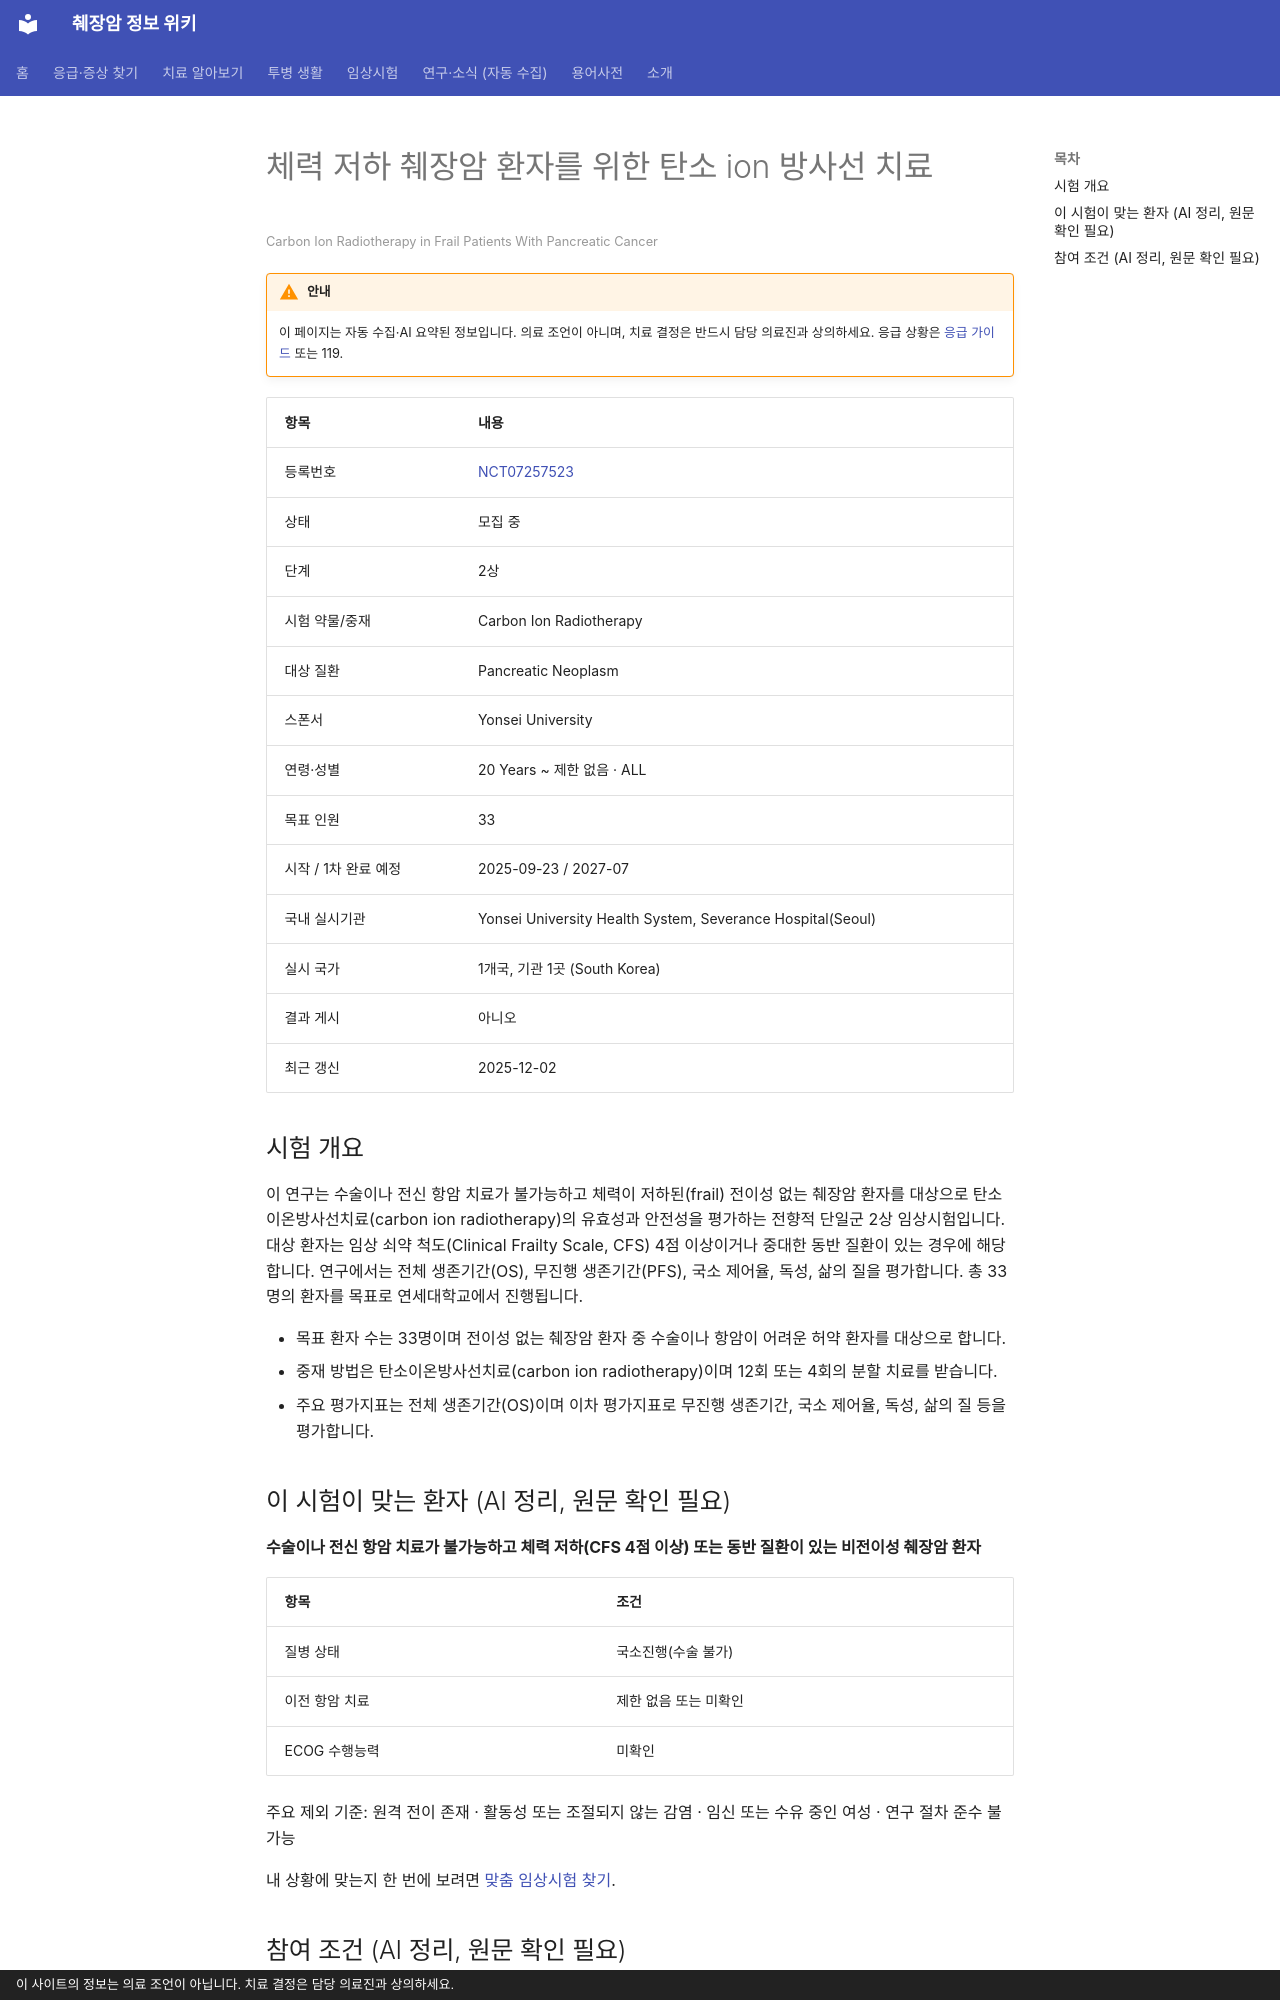

repository: hizorro88-rgb/papersearcher · page: _generated/trials/NCT07257523/index.html · generator: mkdocs · copyright: 이 사이트의 정보는 의료 조언이 아닙니다. 치료 결정은 담당 의료진과 상의하세요.

---
title: "NCT07257523 체력 저하 췌장암 환자를 위한 탄소 ion 방사선 치료"
description: "2상 · 모집 중"
comments: true
search:
  boost: 0.4
---

# 체력 저하 췌장암 환자를 위한 탄소 ion 방사선 치료

<small>Carbon Ion Radiotherapy in Frail Patients With Pancreatic Cancer</small>

!!! warning "안내"
    이 페이지는 자동 수집·AI 요약된 정보입니다. 의료 조언이 아니며, 치료 결정은 반드시 담당 의료진과 상의하세요. 응급 상황은 [응급 가이드](../../guides/emergency/index.md) 또는 119.

| 항목 | 내용 |
|---|---|
| 등록번호 | [NCT07257523](https://clinicaltrials.gov/study/NCT07257523) |
| 상태 | 모집 중 |
| 단계 | 2상 |
| 시험 약물/중재 | Carbon Ion Radiotherapy |
| 대상 질환 | Pancreatic Neoplasm |
| 스폰서 | Yonsei University |
| 연령·성별 | 20 Years ~ 제한 없음 · ALL |
| 목표 인원 | 33 |
| 시작 / 1차 완료 예정 | 2025-09-23 / 2027-07 |
| 국내 실시기관 | Yonsei University Health System, Severance Hospital(Seoul) |
| 실시 국가 | 1개국, 기관 1곳 (South Korea) |
| 결과 게시 | 아니오 |
| 최근 갱신 | 2025-12-02 |

## 시험 개요

이 연구는 수술이나 전신 항암 치료가 불가능하고 체력이 저하된(frail) 전이성 없는 췌장암 환자를 대상으로 탄소이온방사선치료(carbon ion radiotherapy)의 유효성과 안전성을 평가하는 전향적 단일군 2상 임상시험입니다. 대상 환자는 임상 쇠약 척도(Clinical Frailty Scale, CFS) 4점 이상이거나 중대한 동반 질환이 있는 경우에 해당합니다. 연구에서는 전체 생존기간(OS), 무진행 생존기간(PFS), 국소 제어율, 독성, 삶의 질을 평가합니다. 총 33명의 환자를 목표로 연세대학교에서 진행됩니다.

- 목표 환자 수는 33명이며 전이성 없는 췌장암 환자 중 수술이나 항암이 어려운 허약 환자를 대상으로 합니다.
- 중재 방법은 탄소이온방사선치료(carbon ion radiotherapy)이며 12회 또는 4회의 분할 치료를 받습니다.
- 주요 평가지표는 전체 생존기간(OS)이며 이차 평가지표로 무진행 생존기간, 국소 제어율, 독성, 삶의 질 등을 평가합니다.

## 이 시험이 맞는 환자 (AI 정리, 원문 확인 필요)

**수술이나 전신 항암 치료가 불가능하고 체력 저하(CFS 4점 이상) 또는 동반 질환이 있는 비전이성 췌장암 환자**

| 항목 | 조건 |
|---|---|
| 질병 상태 | 국소진행(수술 불가) |
| 이전 항암 치료 | 제한 없음 또는 미확인 |
| ECOG 수행능력 | 미확인 |

주요 제외 기준: 원격 전이 존재 · 활동성 또는 조절되지 않는 감염 · 임신 또는 수유 중인 여성 · 연구 절차 준수 불가능

내 상황에 맞는지 한 번에 보려면 [맞춤 임상시험 찾기](../../guides/trials/finder.md).
